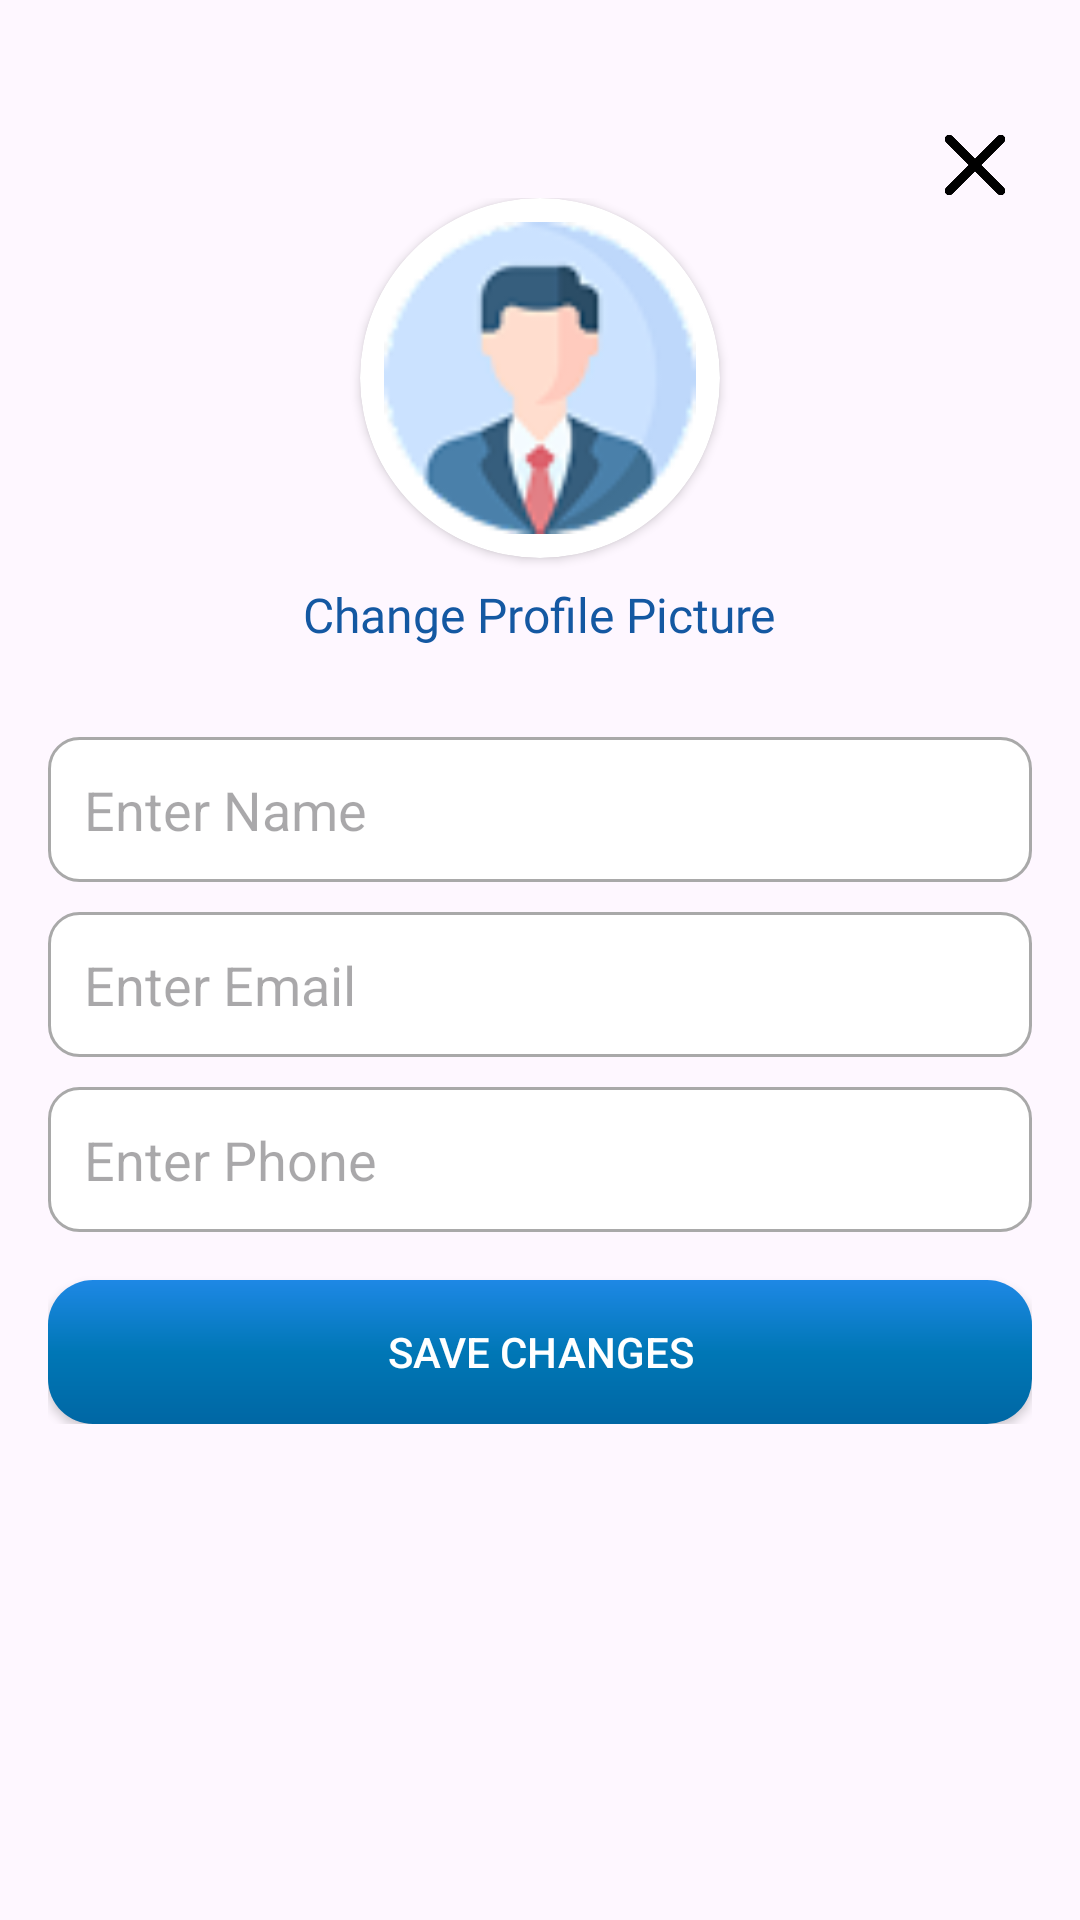

Write the Android layout XML for this screen, with the resource values it uses.
<!-- AndroidManifest.xml: application theme Theme.GuruVedaMentor -->
<!-- res/layout/activity_update_profile.xml -->
<?xml version="1.0" encoding="utf-8"?>
<androidx.constraintlayout.widget.ConstraintLayout xmlns:android="http://schemas.android.com/apk/res/android"
    xmlns:app="http://schemas.android.com/apk/res-auto"
    xmlns:tools="http://schemas.android.com/tools"
    android:id="@+id/main"
    android:layout_width="match_parent"
    android:layout_height="match_parent"
    tools:context=".Fragments.Profile.UpdateProfileActivity">

    <ImageView
        android:id="@+id/ivWrong"
        android:layout_width="30dp"
        android:layout_height="30dp"
        android:layout_marginEnd="20dp"
        android:src="@drawable/wrong_icon"
        app:layout_constraintEnd_toEndOf="parent"
        android:layout_marginTop="40dp"
        app:layout_constraintTop_toTopOf="@+id/scrollView2"
        tools:ignore="MissingConstraints" />

    <ScrollView
        android:id="@+id/scrollView2"
        android:layout_width="match_parent"
        android:layout_height="match_parent"
        android:padding="16dp">

        <LinearLayout
            android:layout_width="match_parent"
            android:layout_height="wrap_content"
            android:layout_marginTop="50dp"
            android:gravity="center_horizontal"
            android:orientation="vertical">


            <androidx.cardview.widget.CardView
                android:layout_width="wrap_content"
                android:layout_height="wrap_content"
                app:cardCornerRadius="60dp">

                <ImageView
                    android:id="@+id/ivProfile"
                    android:layout_width="120dp"
                    android:layout_height="120dp"
                    android:padding="8dp"
                    android:scaleType="centerCrop"
                    android:src="@drawable/profile_icon" />
            </androidx.cardview.widget.CardView>

            <TextView
                android:id="@+id/tvChangePhoto"
                android:layout_width="wrap_content"
                android:layout_height="wrap_content"
                android:layout_marginTop="8dp"
                android:fontFamily="@font/lato_bold"
                android:text="Change Profile Picture"
                android:textColor="@color/dark_blue"
                android:textSize="16sp" />

            <EditText
                android:id="@+id/etName"
                android:layout_width="match_parent"
                android:layout_height="wrap_content"
                android:layout_marginTop="30dp"
                android:background="@drawable/edit_text_bg"
                android:cursorVisible="false"
                android:focusable="false"
                android:hint="Enter Name"
                android:padding="12dp"
                android:textColor="@color/gray" />


            <EditText
                android:id="@+id/etEmail"
                android:layout_width="match_parent"
                android:layout_height="wrap_content"
                android:layout_marginTop="10dp"
                android:background="@drawable/edit_text_bg"
                android:cursorVisible="false"
                android:focusable="false"
                android:hint="Enter Email"
                android:inputType="textEmailAddress"
                android:padding="12dp"
                android:textColor="@color/gray" />

            <EditText
                android:id="@+id/etPhone"
                android:layout_width="match_parent"
                android:layout_height="wrap_content"
                android:layout_marginTop="10dp"
                android:background="@drawable/edit_text_bg"
                android:cursorVisible="false"
                android:focusable="false"
                android:hint="Enter Phone"
                android:inputType="phone"
                android:padding="12dp"
                android:textColor="@color/gray" />

            <androidx.appcompat.widget.AppCompatButton
                android:id="@+id/btnSave"
                android:layout_width="match_parent"
                android:layout_height="wrap_content"
                android:layout_marginTop="16dp"
                android:background="@drawable/rounded_button"
                android:text="Save Changes"
                android:textColor="@android:color/white" />

        </LinearLayout>
    </ScrollView>
</androidx.constraintlayout.widget.ConstraintLayout>
<!-- resources referenced by this layout -->
<resources>
  <color name="dark_blue">#1458A2</color>
  <color name="gray">#A9A9A9</color>
  <!-- drawable edit_text_bg (drawable) -->
  <?xml version="1.0" encoding="utf-8"?>
  <shape xmlns:android="http://schemas.android.com/apk/res/android">
      <solid android:color="@android:color/white"/>
      <corners android:radius="10dp"/>
      <stroke android:width="1dp" android:color="@color/gray"/>
      <padding android:left="12dp" android:right="12dp"/>
  </shape>
  <!-- drawable profile_icon: png bitmap (drawable, 6006 bytes) -->
  <!-- drawable rounded_button (drawable) -->
  <?xml version="1.0" encoding="utf-8"?>
  <shape xmlns:android="http://schemas.android.com/apk/res/android">
      <gradient android:angle="-45" android:startColor="#1E88E5" android:centerColor="#0077B6" android:endColor="#0067A4"/>
      <corners android:radius="15dp"/>
  </shape>
  <!-- drawable wrong_icon: png bitmap (drawable, 5488 bytes) -->
  <style name="Theme.GuruVedaMentor" parent="Base.Theme.GuruVedaMentor" />
  <style name="Base.Theme.GuruVedaMentor" parent="Theme.Material3.DayNight.NoActionBar">
          
          
      </style>
</resources>
